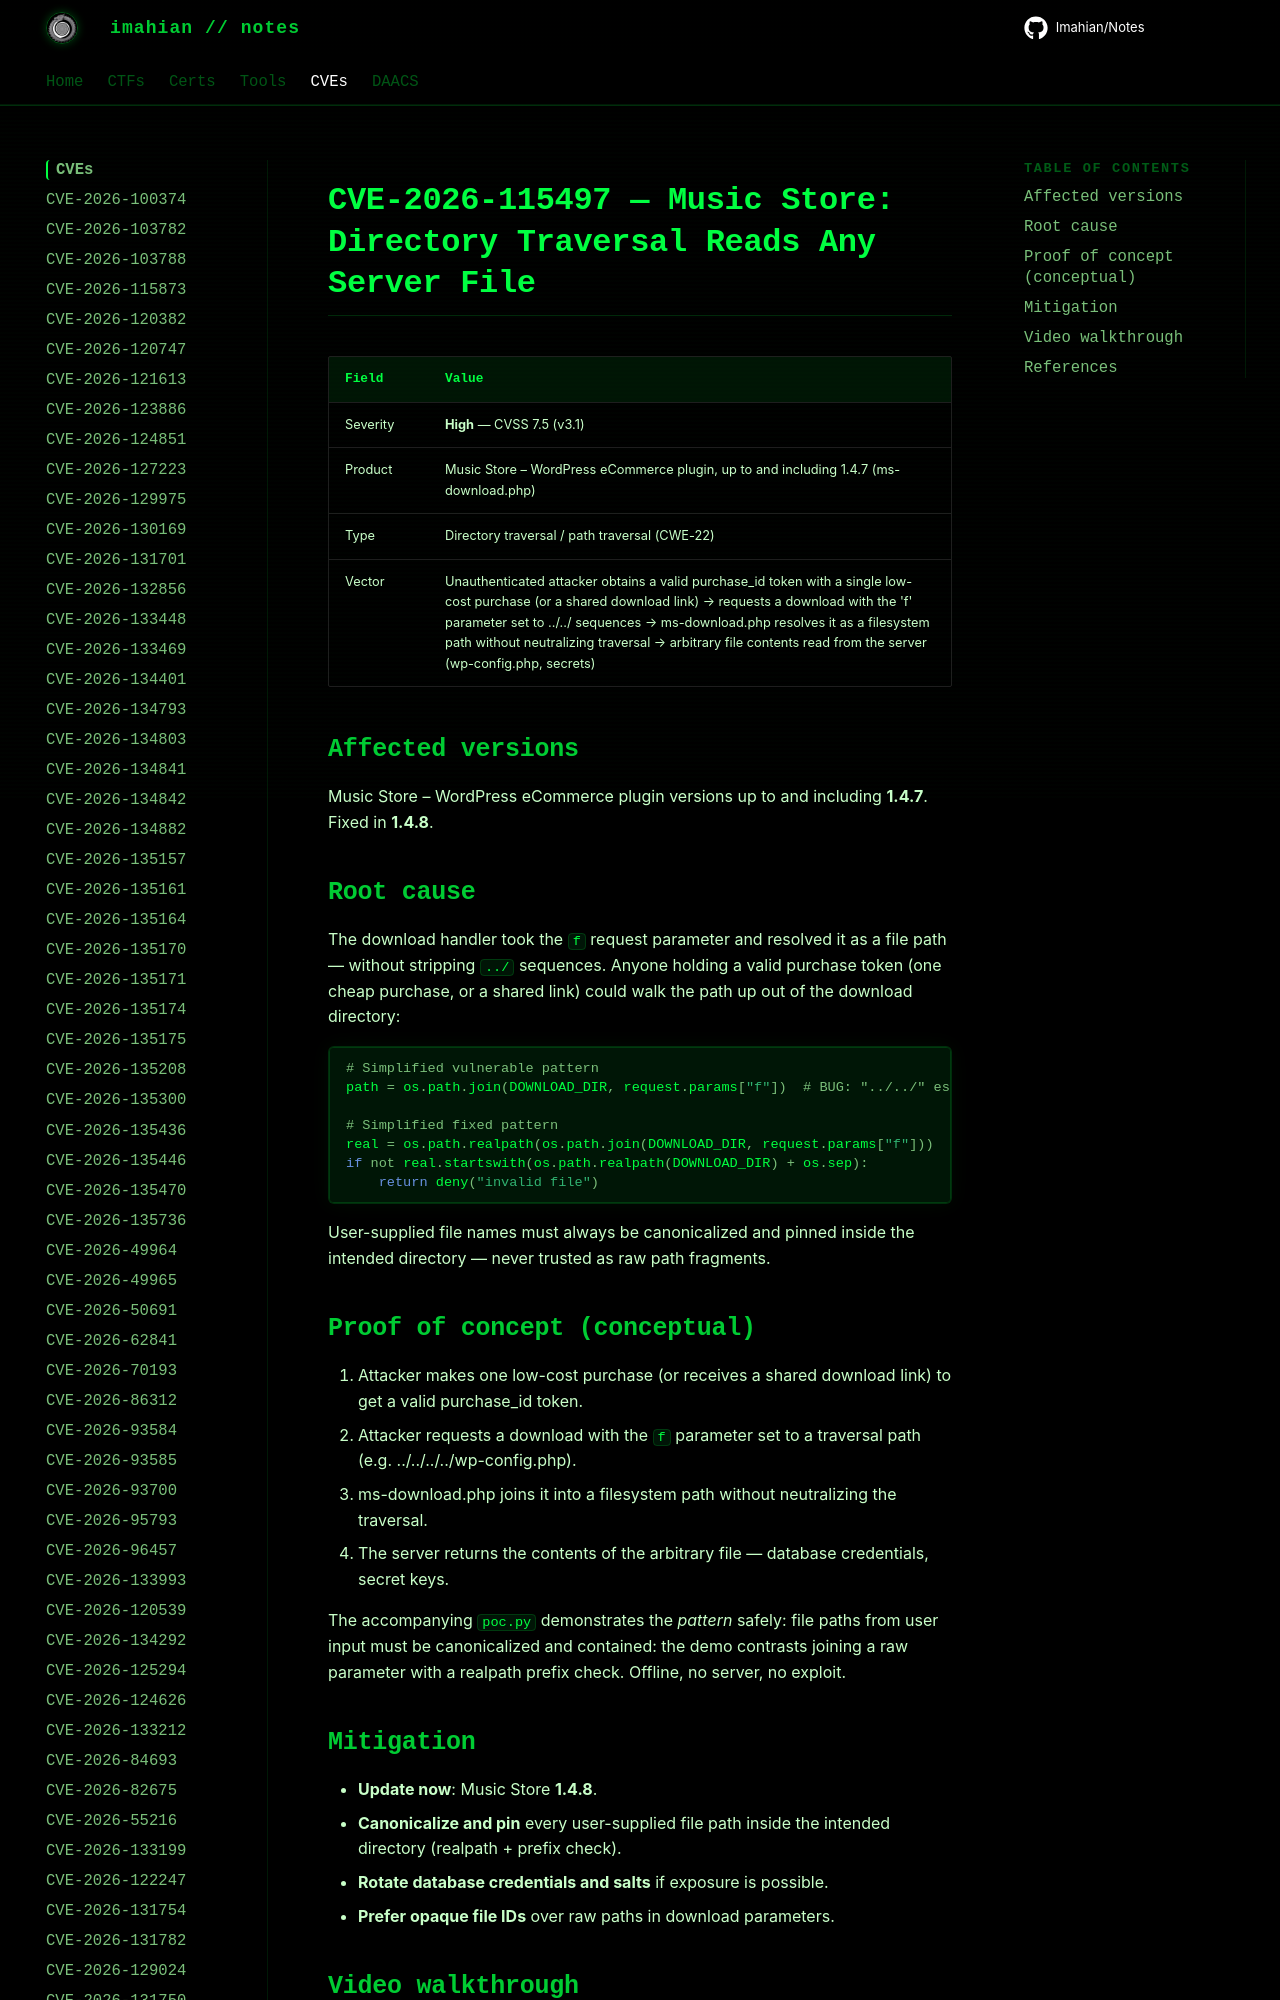

repository: Imahian/Notes · page: CVEs/CVE-2026-115497/index.html · generator: mkdocs

# CVE-2026-115497 — Music Store: Directory Traversal Reads Any Server File

| Field | Value |
|---|---|
| Severity | **High** — CVSS 7.5 (v3.1) |
| Product | Music Store – WordPress eCommerce plugin, up to and including 1.4.7 (ms-download.php) |
